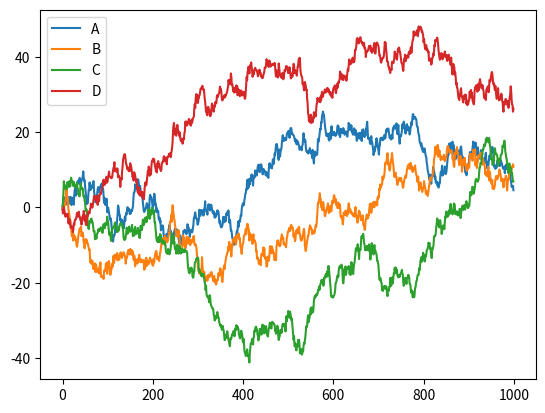
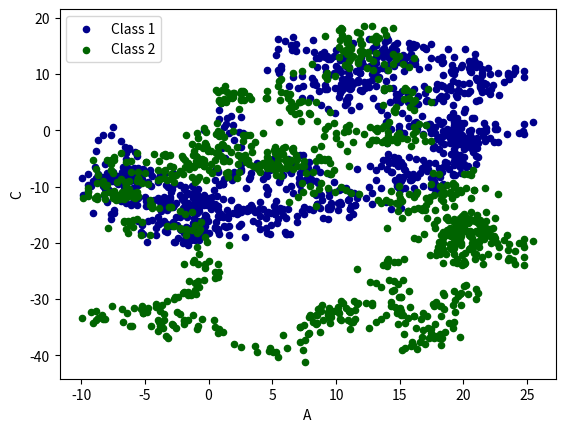

Generate these figures, in order, with matplotlib:
import pandas as pd
import numpy as np
import matplotlib.pyplot as plt

#

# # Series
# data = pd.Series(np.random.randn(1000), index=np.arange(1000))
# # cunsum是把生成的一千个数字累加
# data = data.cumsum()
# data.plot()
# plt.show()

# # DataFrame
data = pd.DataFrame(np.random.randn(1000, 4),
                    index=np.arange(1000),
                    columns=list("ABCD"))
print(data)
data = data.cumsum()
print(data)
data.plot()
plt.show()

# plot methods:
# 'bar','hist','box','kde','area','scatter','hexbin','pie'
ax = data.plot.scatter(x='A', y='B', color='DarkBlue', label='Class 1')
data.plot.scatter(x='A', y='C', color='DarkGreen', label='Class 2', ax=ax)
plt.show()

